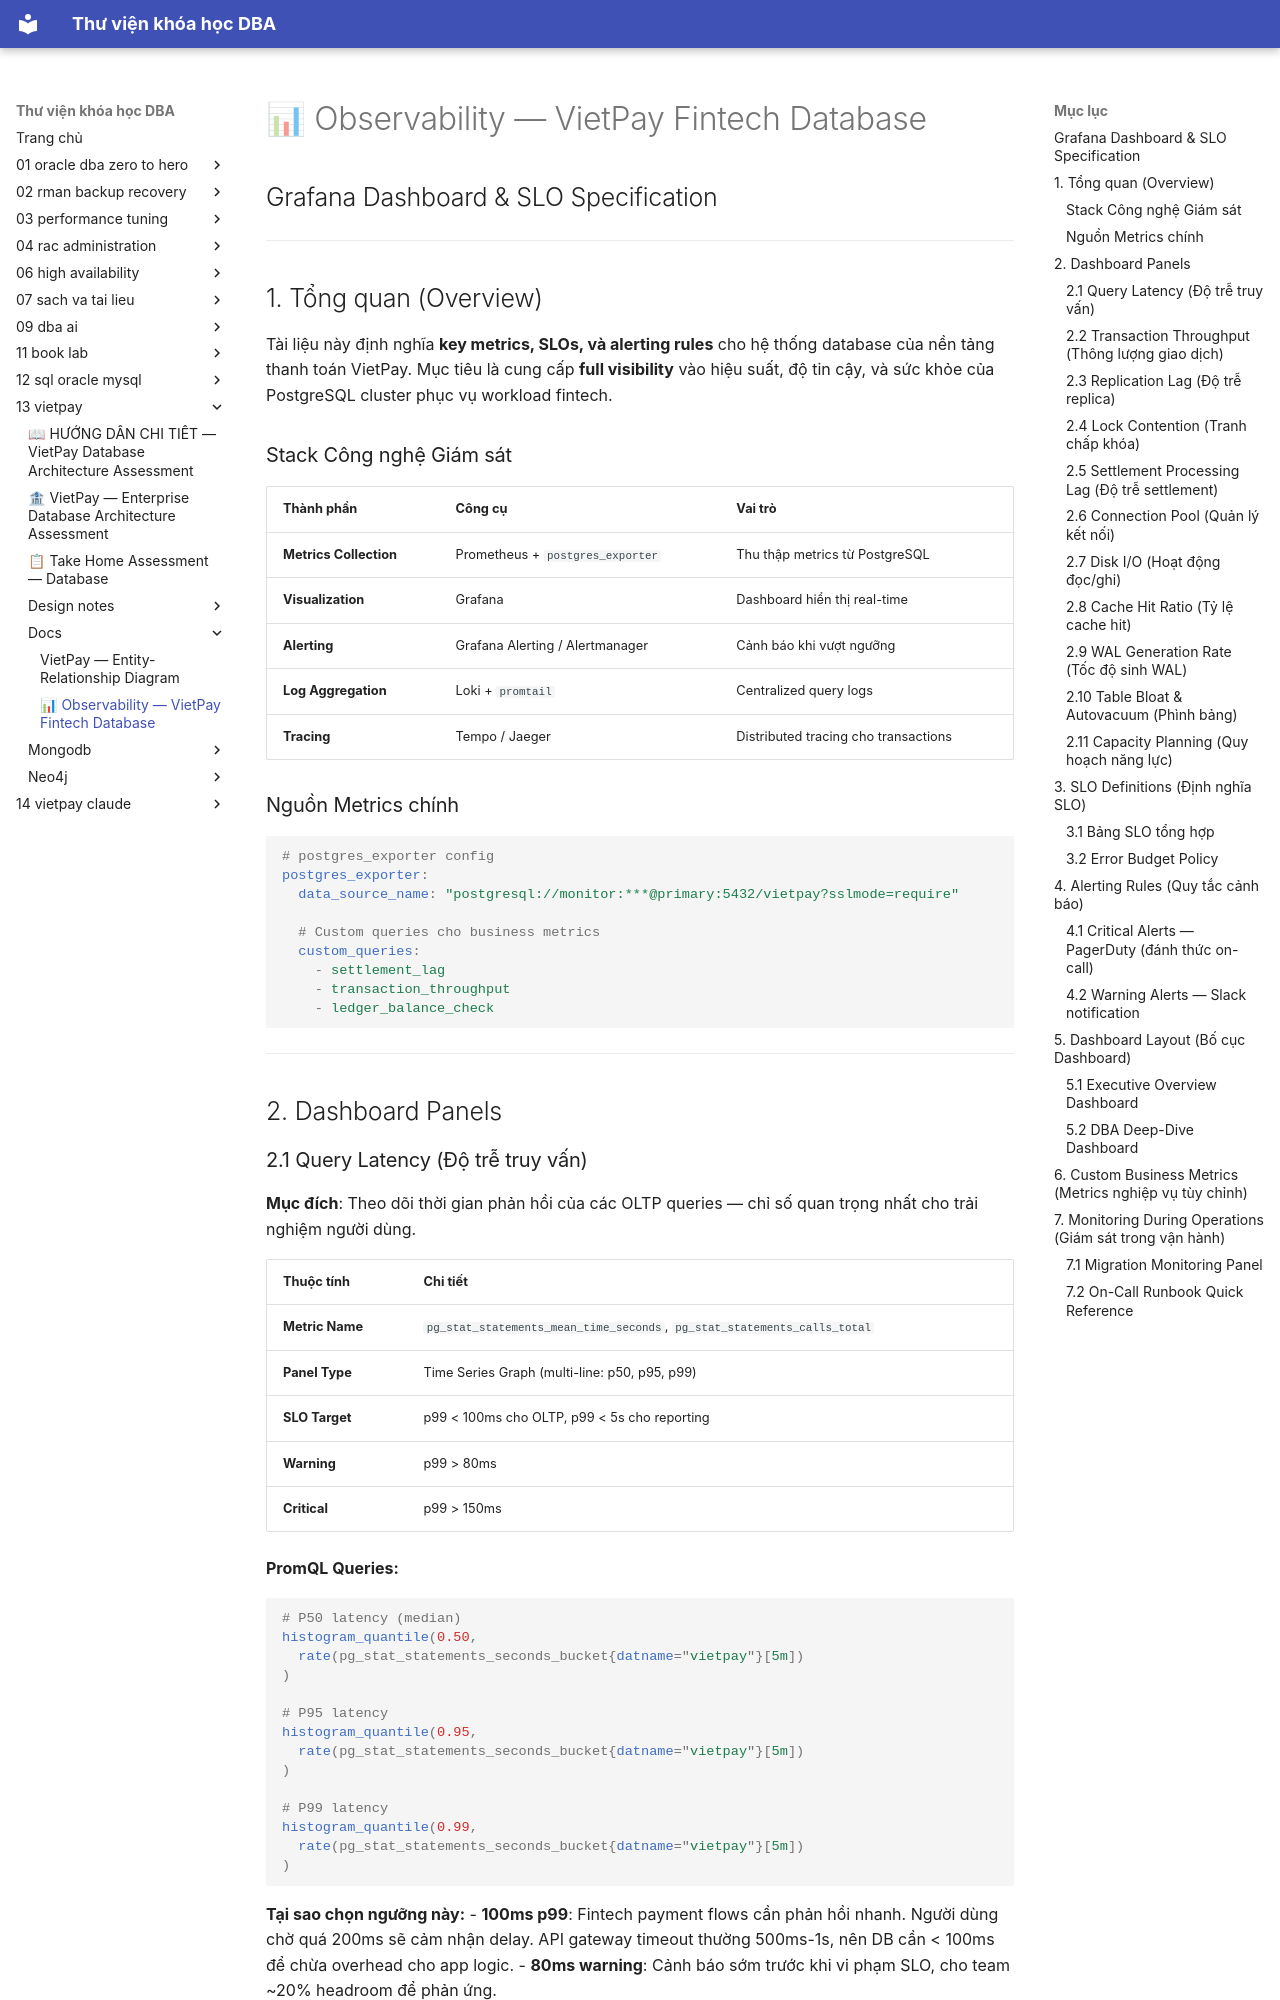

repository: quochuyag/MkDocs_local · page: 13-vietpay/docs/observability/index.html · generator: mkdocs

---
title: 📊 Observability — VietPay Fintech Database
course: 13-vietpay
source: vietpay/docs/observability.md
---

# 📊 Observability — VietPay Fintech Database
## Grafana Dashboard & SLO Specification

---

## 1. Tổng quan (Overview)

Tài liệu này định nghĩa **key metrics, SLOs, và alerting rules** cho hệ thống database của nền tảng thanh toán VietPay. Mục tiêu là cung cấp **full visibility** vào hiệu suất, độ tin cậy, và sức khỏe của PostgreSQL cluster phục vụ workload fintech.

### Stack Công nghệ Giám sát

| Thành phần | Công cụ | Vai trò |
|---|---|---|
| **Metrics Collection** | Prometheus + `postgres_exporter` | Thu thập metrics từ PostgreSQL |
| **Visualization** | Grafana | Dashboard hiển thị real-time |
| **Alerting** | Grafana Alerting / Alertmanager | Cảnh báo khi vượt ngưỡng |
| **Log Aggregation** | Loki + `promtail` | Centralized query logs |
| **Tracing** | Tempo / Jaeger | Distributed tracing cho transactions |

### Nguồn Metrics chính

```yaml
# postgres_exporter config
postgres_exporter:
  data_source_name: "postgresql://monitor:***@primary:5432/vietpay?sslmode=require"
  
  # Custom queries cho business metrics
  custom_queries:
    - settlement_lag
    - transaction_throughput
    - ledger_balance_check
```

---

## 2. Dashboard Panels

### 2.1 Query Latency (Độ trễ truy vấn)

**Mục đích**: Theo dõi thời gian phản hồi của các OLTP queries — chỉ số quan trọng nhất cho trải nghiệm người dùng.

| Thuộc tính | Chi tiết |
|---|---|
| **Metric Name** | `pg_stat_statements_mean_time_seconds`, `pg_stat_statements_calls_total` |
| **Panel Type** | Time Series Graph (multi-line: p50, p95, p99) |
| **SLO Target** | p99 < 100ms cho OLTP, p99 < 5s cho reporting |
| **Warning** | p99 > 80ms |
| **Critical** | p99 > 150ms |

**PromQL Queries:**

```promql
# P50 latency (median)
histogram_quantile(0.50,
  rate(pg_stat_statements_seconds_bucket{datname="vietpay"}[5m])
)

# P95 latency
histogram_quantile(0.95,
  rate(pg_stat_statements_seconds_bucket{datname="vietpay"}[5m])
)

# P99 latency
histogram_quantile(0.99,
  rate(pg_stat_statements_seconds_bucket{datname="vietpay"}[5m])
)
```

**Tại sao chọn ngưỡng này:**
- **100ms p99**: Fintech payment flows cần phản hồi nhanh. Người dùng chờ quá 200ms sẽ cảm nhận delay. API gateway timeout thường 500ms-1s, nên DB cần < 100ms để chừa overhead cho app logic.
- **80ms warning**: Cảnh báo sớm trước khi vi phạm SLO, cho team ~20% headroom để phản ứng.

---
